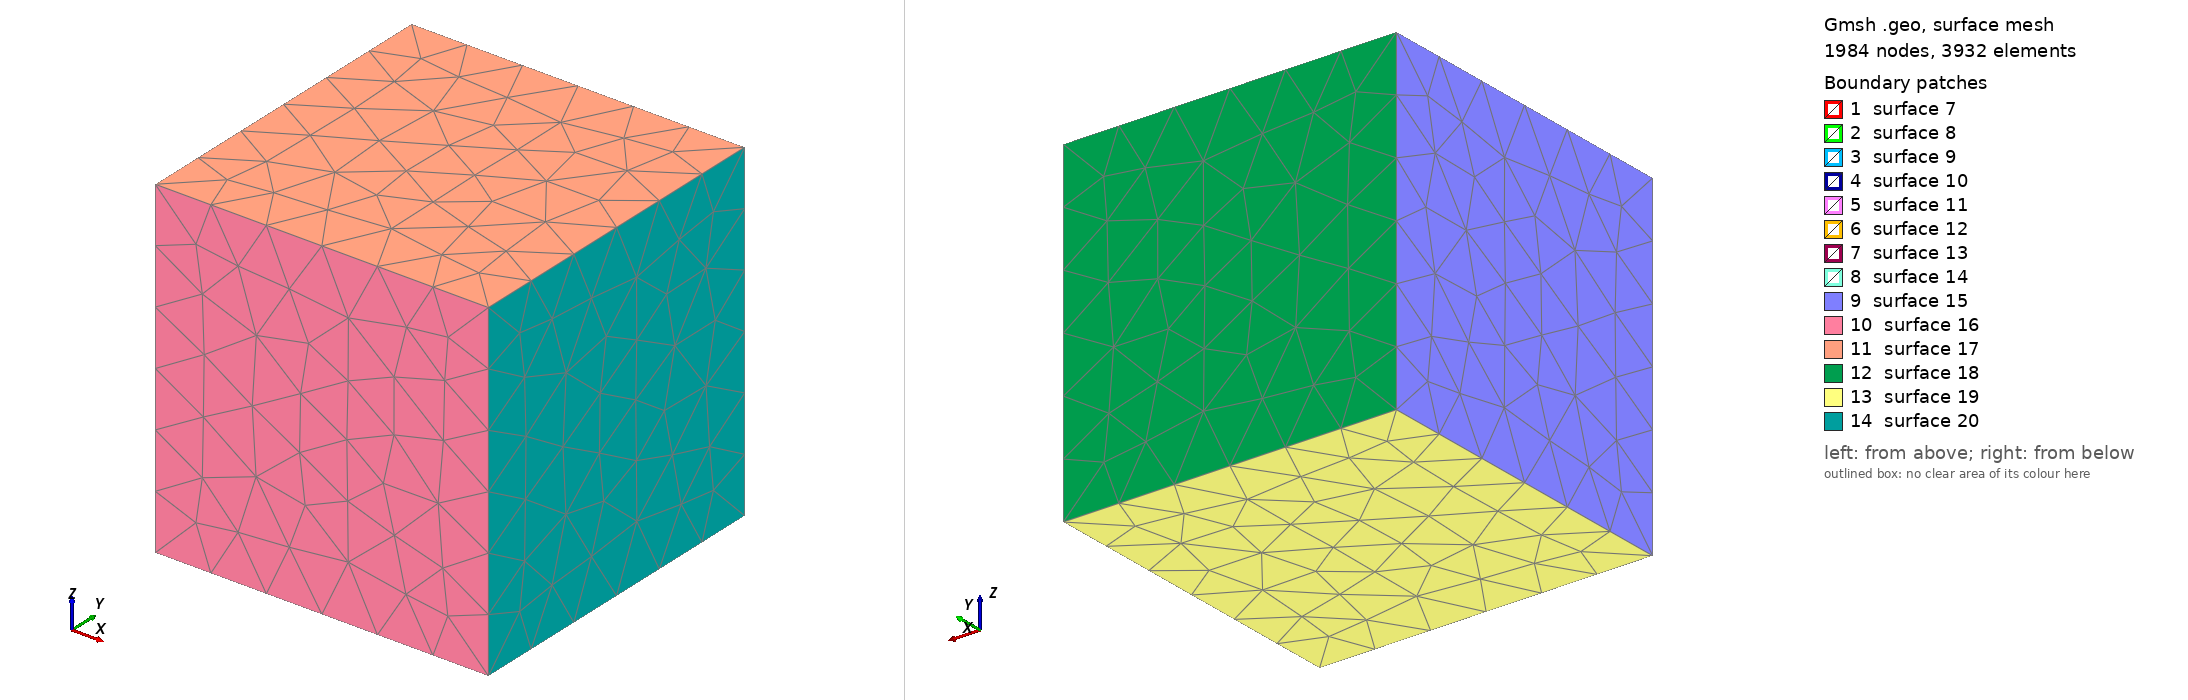

Gmsh geometry script, surface-meshed: 1984 nodes, 3932 surface elements. Boundary patches (legend numbers): 1 surface 7, 2 surface 8, 3 surface 9, 4 surface 10, 5 surface 11, 6 surface 12, 7 surface 13, 8 surface 14, 9 surface 15, 10 surface 16, 11 surface 17, 12 surface 18, 13 surface 19, 14 surface 20. Left view from above one corner, right view from below the opposite corner. The script declares no physical surfaces, so the legend lists its geometric surfaces. The drawing asked Gmsh for element sizes between 1% and 20% of the model's largest extent; the script's own settings can give other sizes.

=== symmetric_oblate.geo (drawn) ===
SetFactory("OpenCASCADE");
//Starting with a box of length = 1
Box(1) = {0, 0, 0, 1, 1, 1};
x = 0; y = 0; z = 0; 
//-----------------------------------------------------------------------------------------------------------------------
//Copy in the section below the geometric information generated from the pre-processing module in meshes/txt_mesh/
//The geometric information starts from the first line until
//this line -> v() = BooleanFragments { Volume{1}; Delete; }{ Volume{2:n}; Delete; };
//-----------------------------------------------------------------------------------------------------------------------
Sphere(2) = {x+0.25, y+0.25, z+0.25, 0.05}; 
Dilate {{ x+0.25, y+0.25, z+0.25},{1,4,4}} {Volume{2}; } 
Sphere(3) = {x+0.25, y+0.75, z+0.25, 0.05}; 
Dilate {{ x+0.25, y+0.75, z+0.25},{1,4,4}} {Volume{3}; } 
Sphere(4) = {x+0.75, y+0.25, z+0.25, 0.05}; 
Dilate {{ x+0.75, y+0.25, z+0.25},{1,4,4}} {Volume{4}; } 
Sphere(5) = {x+0.75, y+0.75, z+0.25, 0.05}; 
Dilate {{ x+0.75, y+0.75, z+0.25},{1,4,4}} {Volume{5}; } 
Sphere(6) = {x+0.25, y+0.25, z+0.75, 0.05}; 
Dilate {{ x+0.25, y+0.25, z+0.75},{1,4,4}} {Volume{6}; } 
Sphere(7) = {x+0.25, y+0.75, z+0.75, 0.05}; 
Dilate {{ x+0.25, y+0.75, z+0.75},{1,4,4}} {Volume{7}; } 
Sphere(8) = {x+0.75, y+0.25, z+0.75, 0.05}; 
Dilate {{ x+0.75, y+0.25, z+0.75},{1,4,4}} {Volume{8}; } 
Sphere(9) = {x+0.75, y+0.75, z+0.75, 0.05}; 
Dilate {{ x+0.75, y+0.75, z+0.75},{1,4,4}} {Volume{9}; } 
v() = BooleanFragments { Volume{1}; Delete; }{ Volume{2 :9}; Delete; }; 
//-----------------------------------------------------------------------------------------------------------------------
// STL mesh for bounding boxes:
Geometry.OCCBoundsUseStl = 1;
eps = 1e-3;
//volumes in the bounding box of the original box
vin() = Volume In BoundingBox {-eps,-eps,-eps, 1+eps,1+eps,1+eps};
v() -= vin();
//Deleting the volumes outside the volume of the origina box
Recursive Delete{ Volume{v()}; }
//--------------------------------------------------------------------------------------
//For applying periodic boundaries
//We get all surfaces on the left:
Sxmin() = Surface In BoundingBox{-eps, -eps, -eps, +eps, 1+eps, 1+eps};
For i In {0:#Sxmin()-1}
  // We get the bounding box of the left surfaces
  bb() = BoundingBox Surface { Sxmin(i) };
  // We translate the bounding box to the right and look for surfaces inside i
  Sxmax() = Surface In BoundingBox { bb(0)-eps+1, bb(1)-eps, bb(2)-eps,
                                     bb(3)+eps+1, bb(4)+eps, bb(5)+eps };
  // For all the matches, we compare the corresponding bounding boxes
  For j In {0:#Sxmax()-1}
    bb2() = BoundingBox Surface { Sxmax(j) };
    bb2(0) -= 1;
    bb2(3) -= 1;
    // if they match, we apply the periodicity constraint
    If(Fabs(bb2(0)-bb(0)) < eps && Fabs(bb2(1)-bb(1)) < eps &&
       Fabs(bb2(2)-bb(2)) < eps && Fabs(bb2(3)-bb(3)) < eps &&
       Fabs(bb2(4)-bb(4)) < eps && Fabs(bb2(5)-bb(5)) < eps)
      Periodic Surface {Sxmax(j)} = {Sxmin(i)} Translate {1,0,0};
    EndIf
  EndFor
EndFor

//We get all surfaces on the outside:
Symin() = Surface In BoundingBox{-eps, -eps, -eps, 1+eps, eps, 1+eps};
For i In {0:#Symin()-1}
  // We get the bounding box of each outter surface
  bb() = BoundingBox Surface { Symin(i) };
  // We translate the bounding box to the inside and look for surfaces inside i
  Symax() = Surface In BoundingBox { bb(0)-eps, bb(1)-eps+1, bb(2)-eps,
                                     bb(3)+eps, bb(4)+eps+1, bb(5)+eps };
  // For all the matches, we compare the corresponding bounding boxes
  For j In {0:#Symax()-1}
    bb2() = BoundingBox Surface { Symax(j) };
    bb2(1) -= 1;
    bb2(4) -= 1;
    // if they match, we apply the periodicity constraint
    If(Fabs(bb2(0)-bb(0)) < eps && Fabs(bb2(1)-bb(1)) < eps &&
       Fabs(bb2(2)-bb(2)) < eps && Fabs(bb2(3)-bb(3)) < eps &&
       Fabs(bb2(4)-bb(4)) < eps && Fabs(bb2(5)-bb(5)) < eps)
      Periodic Surface {Symax(j)} = {Symin(i)} Translate {0,1,0};
    EndIf
  EndFor
EndFor

// We get all surfaces on the bottom:
Szmin() = Surface In BoundingBox{-eps, -eps, -eps, 1+eps, 1+eps, +eps};

For i In {0:#Szmin()-1}
  // We get the bounding box of each bottom surface
  bb() = BoundingBox Surface { Szmin(i) };
  // We translate the bounding box to the top and look for surfaces inside i
  Szmax() = Surface In BoundingBox { bb(0)-eps, bb(1)-eps, bb(2)-eps+1,
                                     bb(3)+eps, bb(4)+eps, bb(5)+eps+1 };
  // For all the matches, we compare the corresponding bounding boxes
  For j In {0:#Szmax()-1}
    bb2() = BoundingBox Surface { Szmax(j) };
    bb2(2) -= 1;
    bb2(5) -= 1;
    // ...and if they match, we apply the periodicity constraint
    If(Fabs(bb2(0)-bb(0)) < eps && Fabs(bb2(1)-bb(1)) < eps &&
       Fabs(bb2(2)-bb(2)) < eps && Fabs(bb2(3)-bb(3)) < eps &&
       Fabs(bb2(4)-bb(4)) < eps && Fabs(bb2(5)-bb(5)) < eps)
      Periodic Surface {Szmax(j)} = {Szmin(i)} Translate {0,0,1};
    EndIf
  EndFor
EndFor
//---------------------------------------------------------------------------------------------------------------------------------------
//In this section we copy the rest of the information gathered from the file generated from the pre-processing module in meshes/txt_mesh/
//---------------------------------------------------------------------------------------------------------------------------------------
Physical Volume(1) = {10}; 
Physical Volume(2) = {2, 3, 4, 5, 6, 7, 8, 9}; 
Mesh.CharacteristicLengthMin = 0.05; 
Mesh.CharacteristicLengthMax = 0.05; 
//------------------------------------------------------------------------------------------------------------------------------------------
